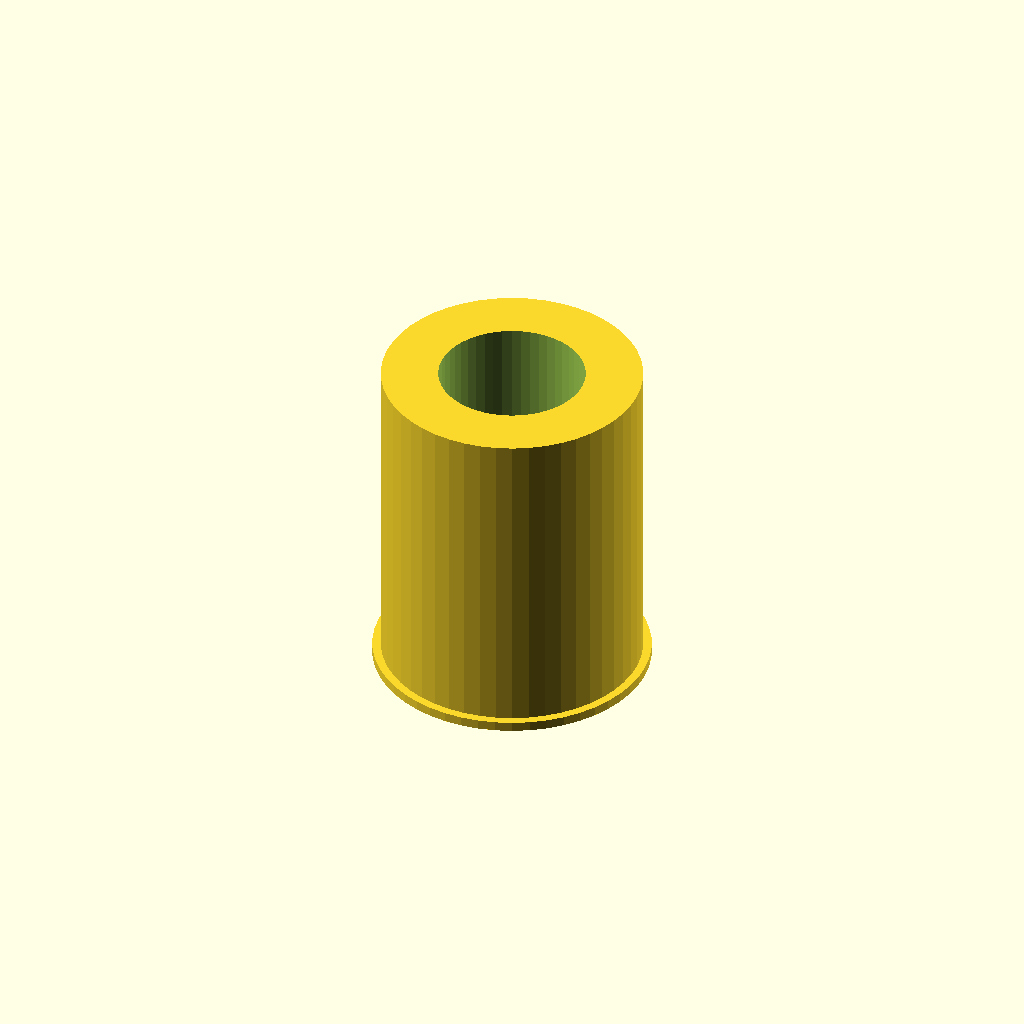
Cell 1 — every parameter at its default value.
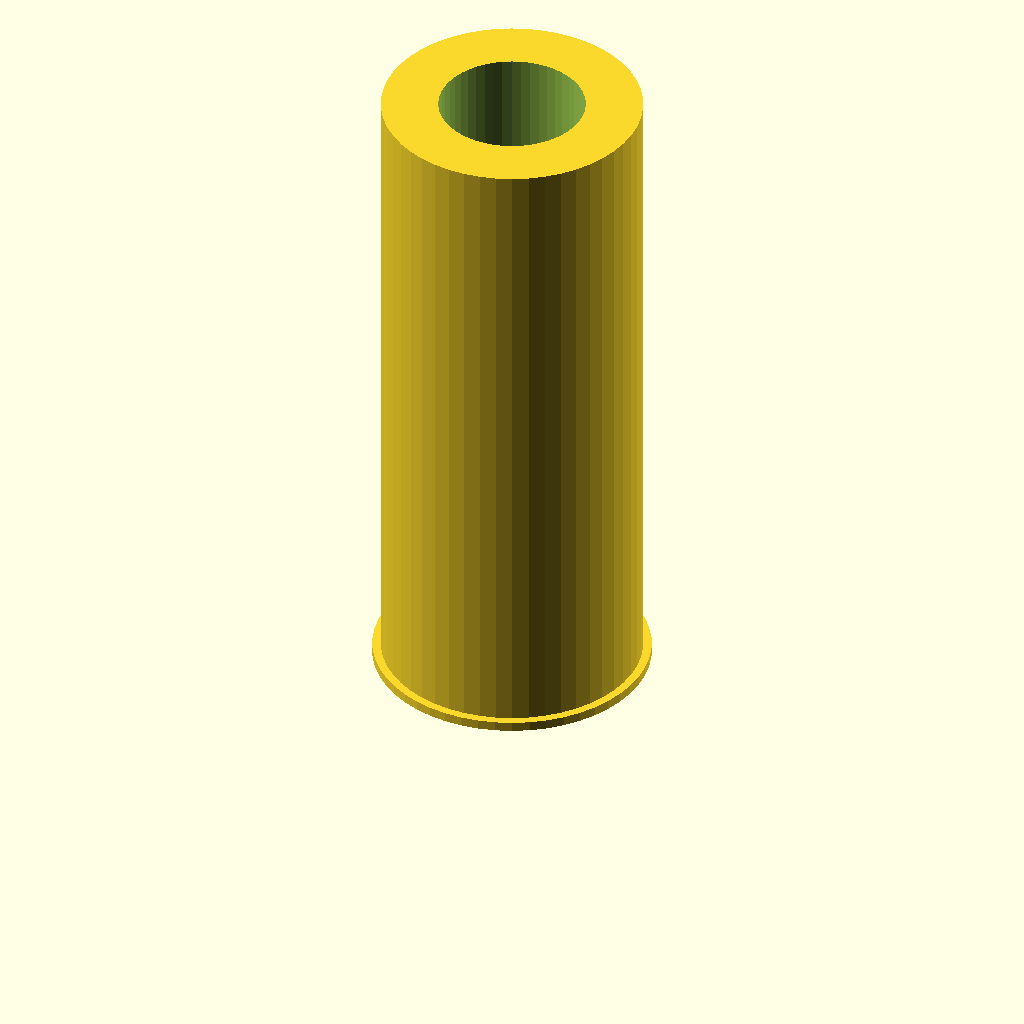
Cell 2: hole_depth = 136 (everything else at default).
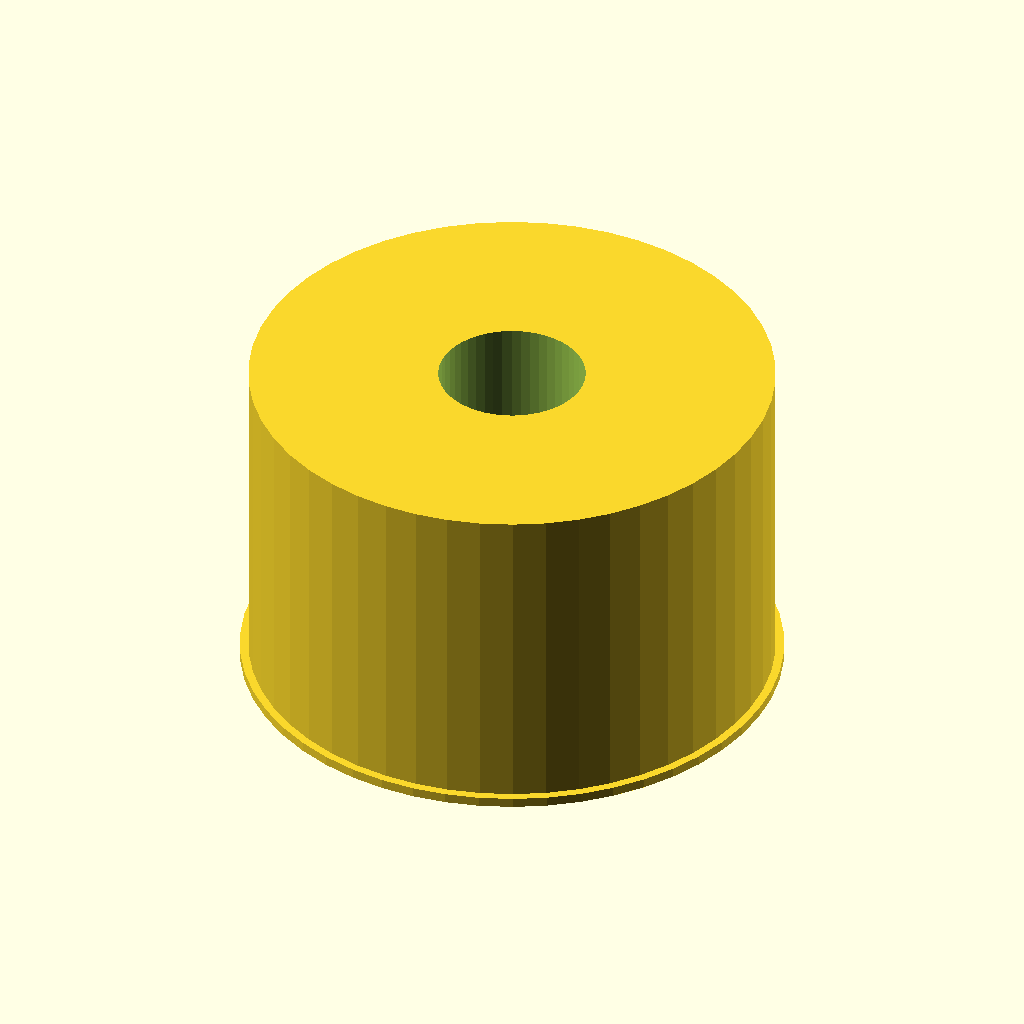
Cell 3: the same model with hole_diameter = 109.6.
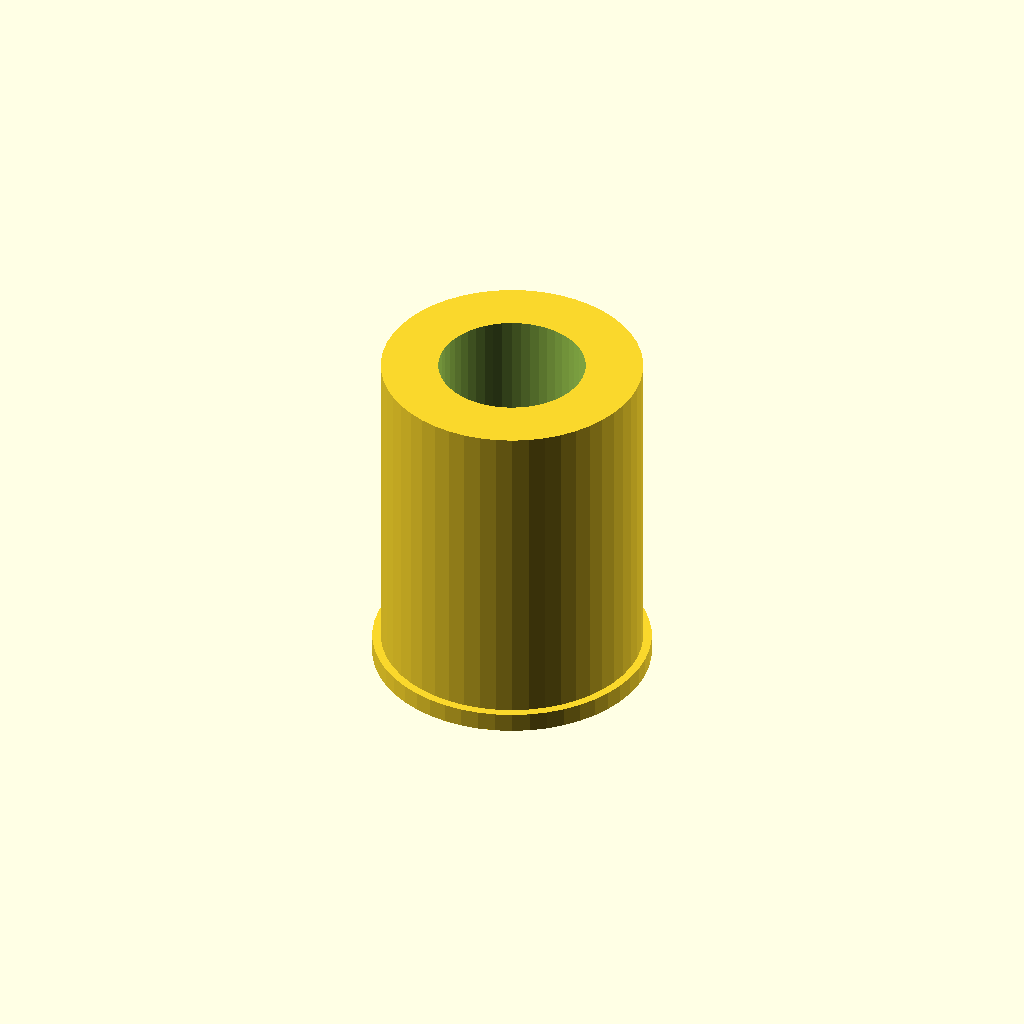
Cell 4 — lip_thickness set to 4, the other parameters unchanged.
All cells are drawn from one camera (rotation 55°, 0°, 25°, orthographic, colour scheme Cornfield), so only the parameter changes between them.
OpenSCAD source file inputs/thingiverse/thing-2823976/files/customizable_filament_spool_hub.scad:
// All measurements are in mm.

// Hatchbox: 68 x 54.8
// 3D Solutech: 60 x 57.8
// Melca: 54 x 54
// Dikale: 62.7 x 57
// Tianse: 72.8 x 56.1

// The depth of the hole that the spool is filling. I.e., the width of the spool.
hole_depth = 68;

// The diameter of the hole that the spool is filling. Measure this as accurately as possible, we'll make leeway adjustments later.
hole_diameter = 54.8;

// The diameter of the hub around which the spool hub will turn. Measure this as accurately as possible, we'll make leeway adjustments later.
hub_diameter = 30;

// The thickness of the lip edge.
lip_thickness = 2.0;

// The width of the lip edge.
lip_width = 1.5;

// Allow this much space around the spool and hub.
leeway = 0.5;

// preview[view:north east, tilt:top diagonal]

$fn = 50;
difference() {
    union() {
        cylinder(
            lip_thickness,
            (hole_diameter / 2) + lip_width,
            (hole_diameter / 2) + lip_width
        );
        translate([0, 0, lip_thickness])
            cylinder(
                hole_depth,
                (hole_diameter / 2) - (leeway / 2),
                (hole_diameter / 2) - (leeway / 2)
            );
    }
    translate([0, 0, -5])
        cylinder(
            hole_depth + 10,
            (hub_diameter / 2) + (leeway / 2),
            (hub_diameter / 2) + (leeway / 2)
        );
}
Parameter table extracted from the source (name, type, default, range or options):
hole_depth: number, default 68
hole_diameter: number, default 54.8
hub_diameter: number, default 30
lip_thickness: number, default 2
lip_width: number, default 1.5
leeway: number, default 0.5
